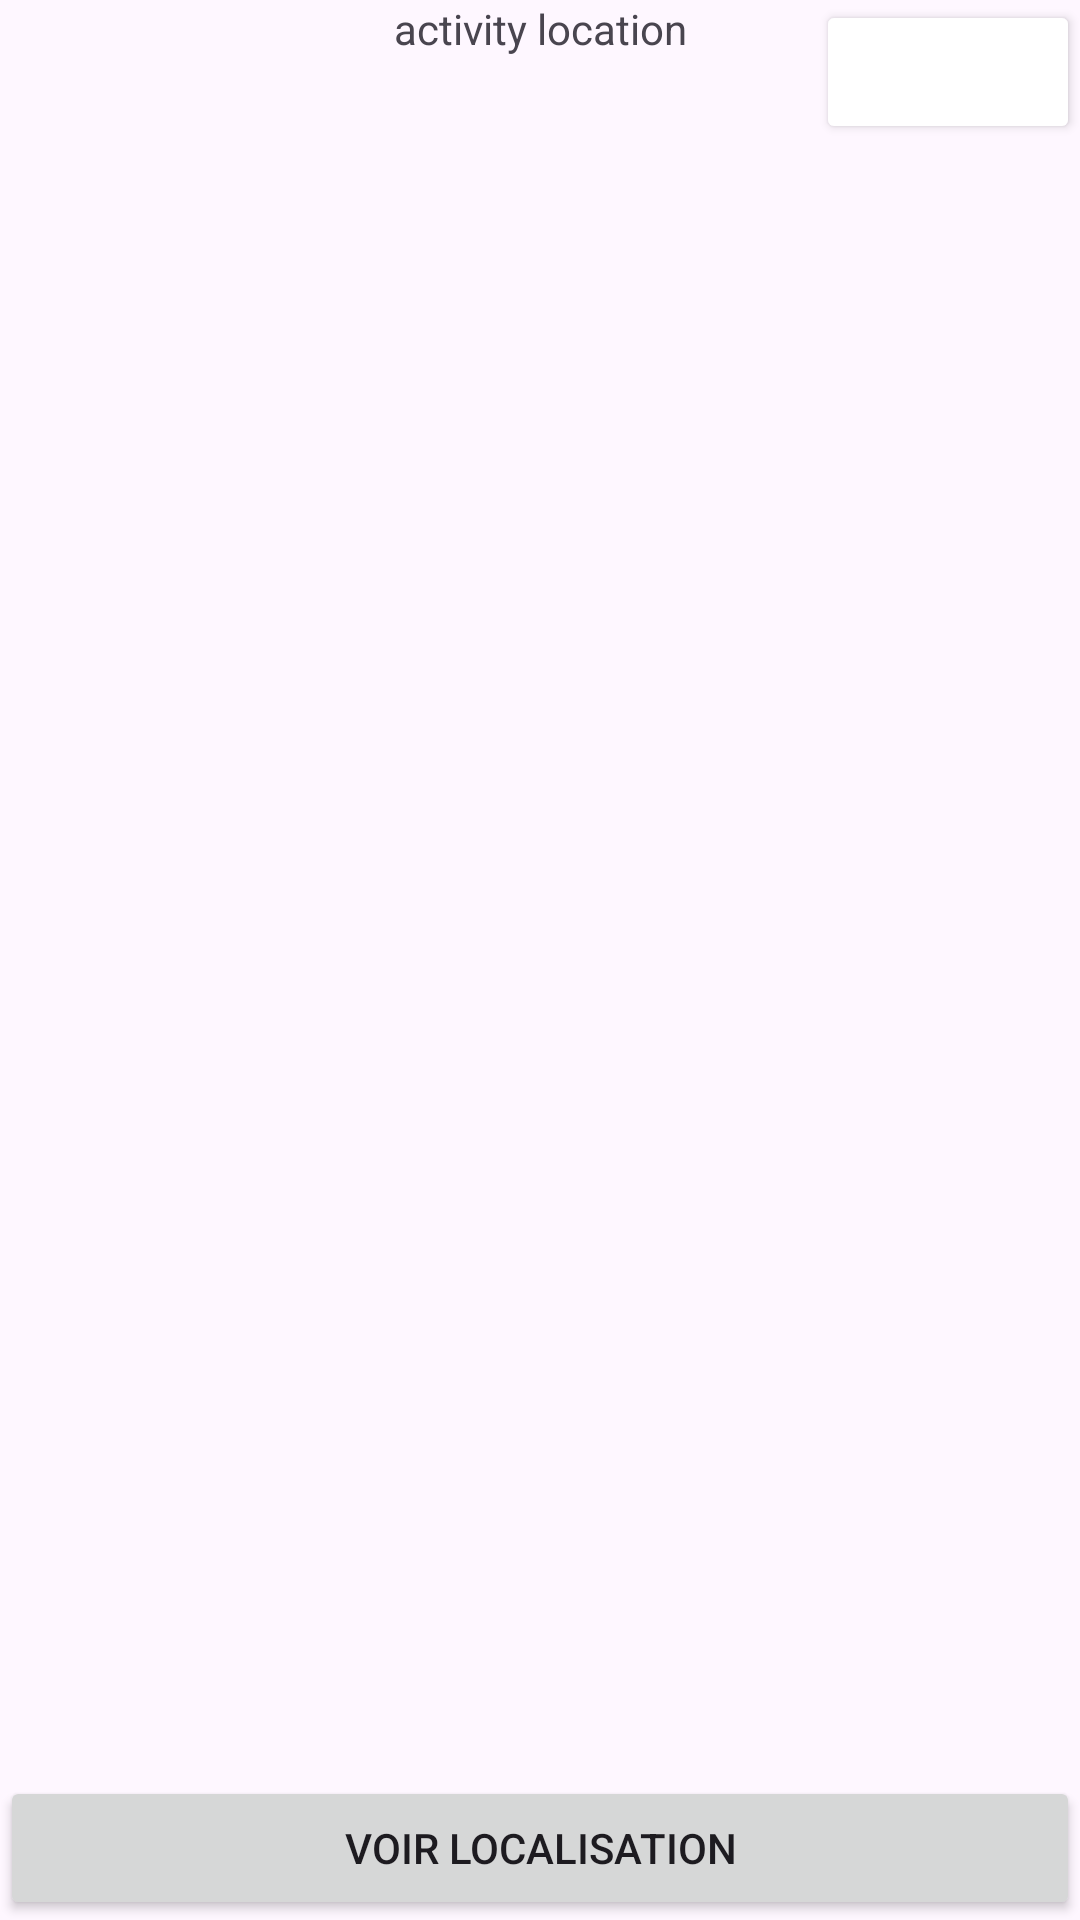

Write the Android layout XML for this screen, with the resource values it uses.
<!-- AndroidManifest.xml: application theme Theme.My_plane_application -->
<!-- res/layout/activity_localisation.xml -->
<?xml version="1.0" encoding="utf-8"?>
<androidx.constraintlayout.widget.ConstraintLayout xmlns:android="http://schemas.android.com/apk/res/android"
    xmlns:app="http://schemas.android.com/apk/res-auto"
    xmlns:tools="http://schemas.android.com/tools"
    android:layout_width="match_parent"
    android:layout_height="match_parent"
    tools:context=".ui.localisation.Localisation_Activity">

    <TextView
        android:id="@+id/onglet_title_localisation"
        android:layout_width="wrap_content"
        android:layout_height="wrap_content"
        android:text="@string/onglet_localisation"
        app:layout_constraintStart_toStartOf="parent"
        app:layout_constraintEnd_toEndOf="parent"
        app:layout_constraintTop_toTopOf="parent"
        />

    <TextView
        android:id="@+id/my_location"
        android:layout_width="wrap_content"
        android:layout_height="wrap_content"
        android:text=""
        app:layout_constraintStart_toStartOf="parent"
        app:layout_constraintEnd_toEndOf="parent"
        app:layout_constraintBottom_toTopOf="@id/my_distance_from_ESEO"
        app:layout_constraintTop_toTopOf="parent" />

    <TextView
        android:id="@+id/my_distance_from_ESEO"
        android:layout_width="wrap_content"
        android:layout_height="wrap_content"
        android:text=""
        app:layout_constraintStart_toStartOf="parent"
        app:layout_constraintEnd_toEndOf="parent"
        app:layout_constraintBottom_toBottomOf="parent"
        app:layout_constraintTop_toBottomOf="@id/my_location" />

    <Button
        android:id="@+id/button_go_back"
        android:layout_width="wrap_content"
        android:layout_height="wrap_content"
        android:drawableLeft="@drawable/go_back_icon"
        android:paddingLeft="30dp"
        android:backgroundTint="@color/white"
        app:layout_constraintEnd_toEndOf="parent"
        app:layout_constraintTop_toTopOf="parent"
        app:layout_constraintHorizontal_bias="1.0"
        app:layout_constraintVertical_bias="0.0"
        />

    <Button
        android:id="@+id/button_localisation_perm"
        android:layout_width="match_parent"
        android:layout_height="wrap_content"
        android:text="@string/voir_localisation"
        app:layout_constraintBottom_toBottomOf="parent"
        app:layout_constraintEnd_toEndOf="parent"
        app:layout_constraintStart_toStartOf="parent"
        />


</androidx.constraintlayout.widget.ConstraintLayout>
<!-- resources referenced by this layout -->
<resources>
  <color name="white">#FFFFFFFF</color>
  <string name="onglet_localisation">activity location</string>
  <string name="voir_localisation">voir localisation</string>
  <style name="Theme.My_plane_application" parent="Base.Theme.My_plane_application" />
  <style name="Base.Theme.My_plane_application" parent="Theme.Material3.DayNight.NoActionBar">
          
          <item name="colorPrimary">@color/dark_green</item>
      </style>
  <color name="dark_green">#4F6750</color>
</resources>
